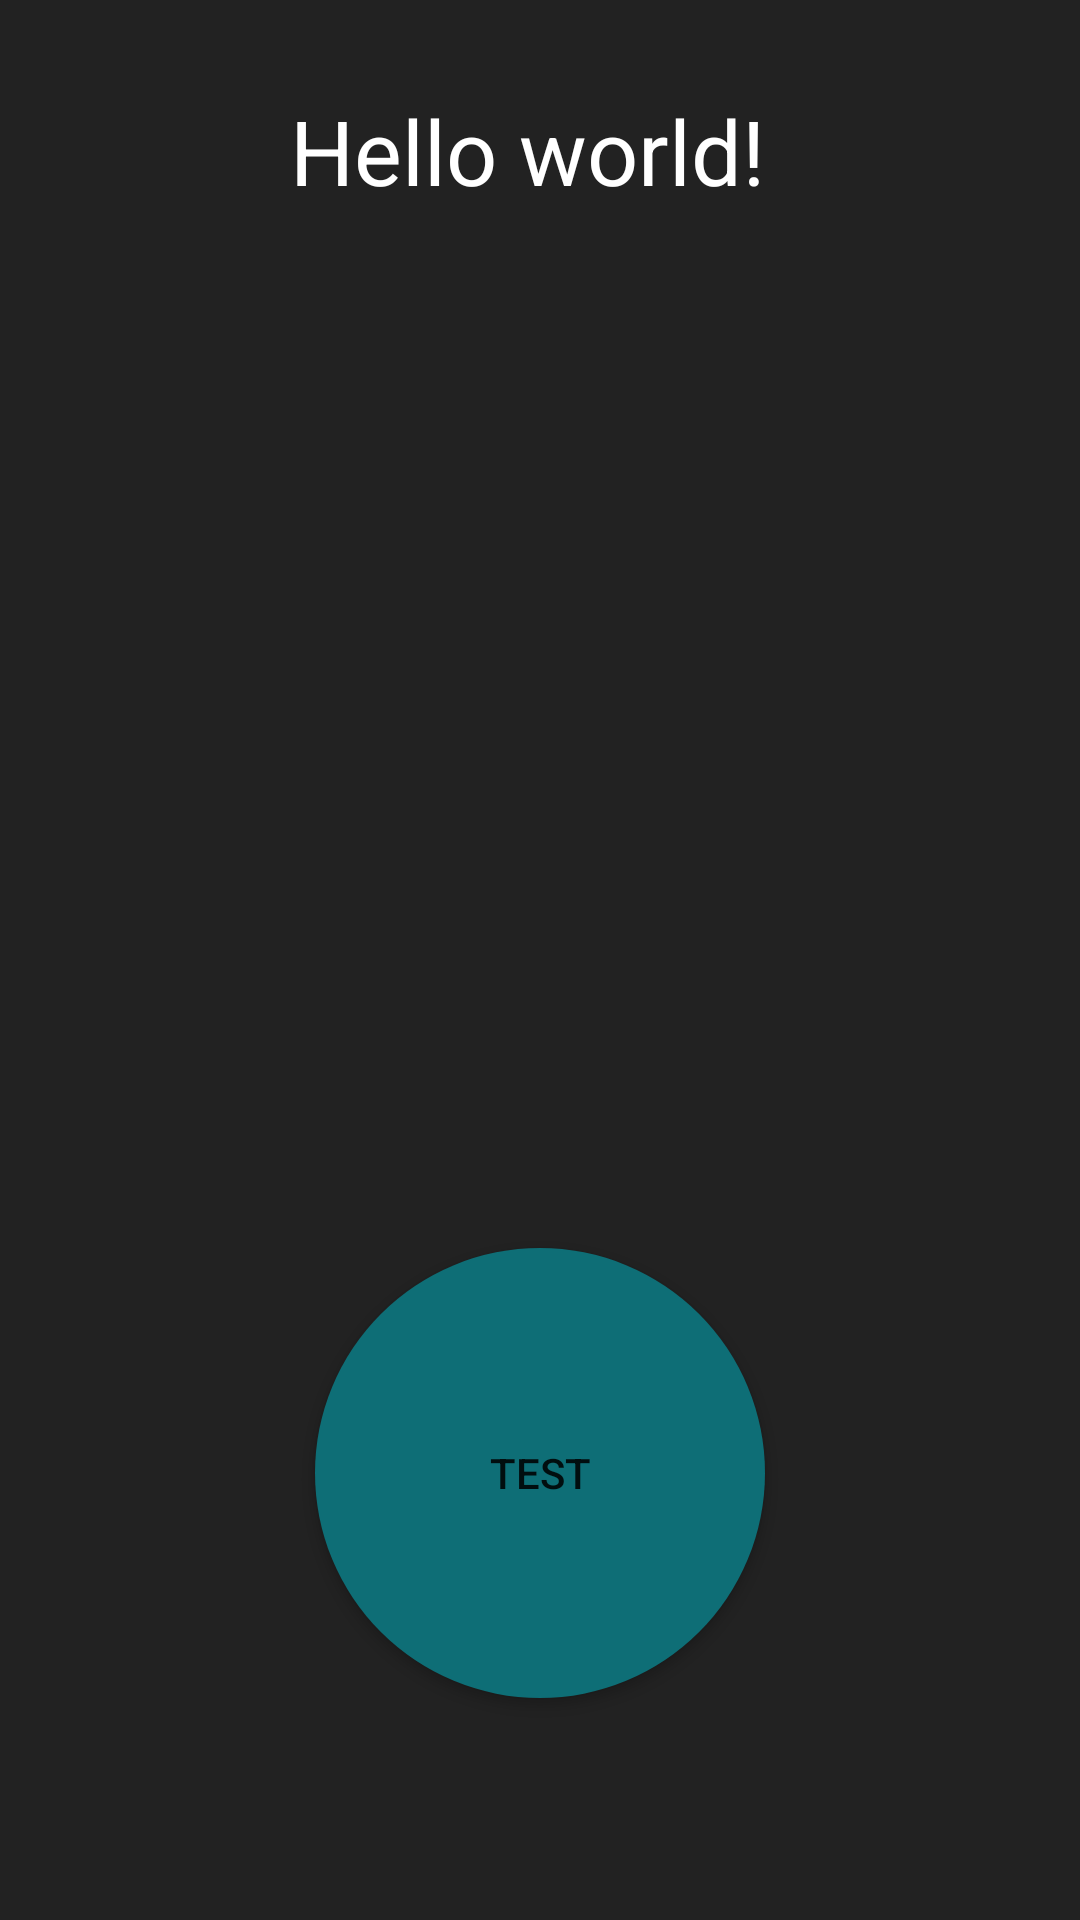

Produce the Android XML layout that renders to this screen, including the resource entries it uses.
<!-- AndroidManifest.xml: application theme AppTheme -->
<!-- res/layout/activity_rate_monitor.xml -->
<RelativeLayout xmlns:android="http://schemas.android.com/apk/res/android"
    xmlns:tools="http://schemas.android.com/tools" android:layout_width="match_parent"
    android:layout_height="match_parent" android:paddingLeft="@dimen/activity_horizontal_margin"
    android:paddingRight="@dimen/activity_horizontal_margin"
    android:paddingTop="@dimen/activity_vertical_margin"
    android:paddingBottom="@dimen/activity_vertical_margin"
    tools:context="com.example.mitchell.playtoy.rateMonitor"
    android:background="@color/backGround"
    >

    <TextView android:text="@string/hello_world"
        android:layout_width="wrap_content"
        android:layout_height="wrap_content"
        android:textSize = "30sp"
        android:textColor="@color/play2"
        android:id="@+id/rateText"
        android:layout_alignParentTop="true"
        android:layout_alignRight="@+id/timeBtn"
        android:layout_alignEnd="@+id/timeBtn"
        android:layout_marginTop="30sp"/>

    <Button
        android:layout_width="wrap_content"
        android:layout_height="wrap_content"
        android:text="test"
        android:id="@+id/timeBtn"
        android:background="@drawable/roundedbutton"
        android:gravity="center_vertical|center_horizontal"
        android:layout_marginBottom="74dp"
        android:layout_alignParentBottom="true"
        android:layout_centerHorizontal="true" />

</RelativeLayout>
<!-- resources referenced by this layout -->
<resources>
  <color name="backGround">#ff222222</color>
  <color name="play2">#ffffff</color>
  <!-- drawable roundedbutton (drawable) -->
  <?xml version="1.0" encoding="utf-8"?>
  <shape xmlns:android="http://schemas.android.com/apk/res/android"
      android:shape="rectangle">
      <solid android:color="@color/secondary" />
  
      <size android:height="150sp"
          android:width="150sp"/>
      <corners android:bottomRightRadius="75sp"
          android:bottomLeftRadius="75sp"
          android:topRightRadius="75sp"
          android:topLeftRadius="75sp"/>
  
  
  </shape>
  <string name="hello_world">Hello world!</string>
  <style name="AppTheme" parent="Theme.AppCompat.Light.DarkActionBar">
          
      </style>
  <color name="secondary">#ff0e6e76</color>
</resources>
